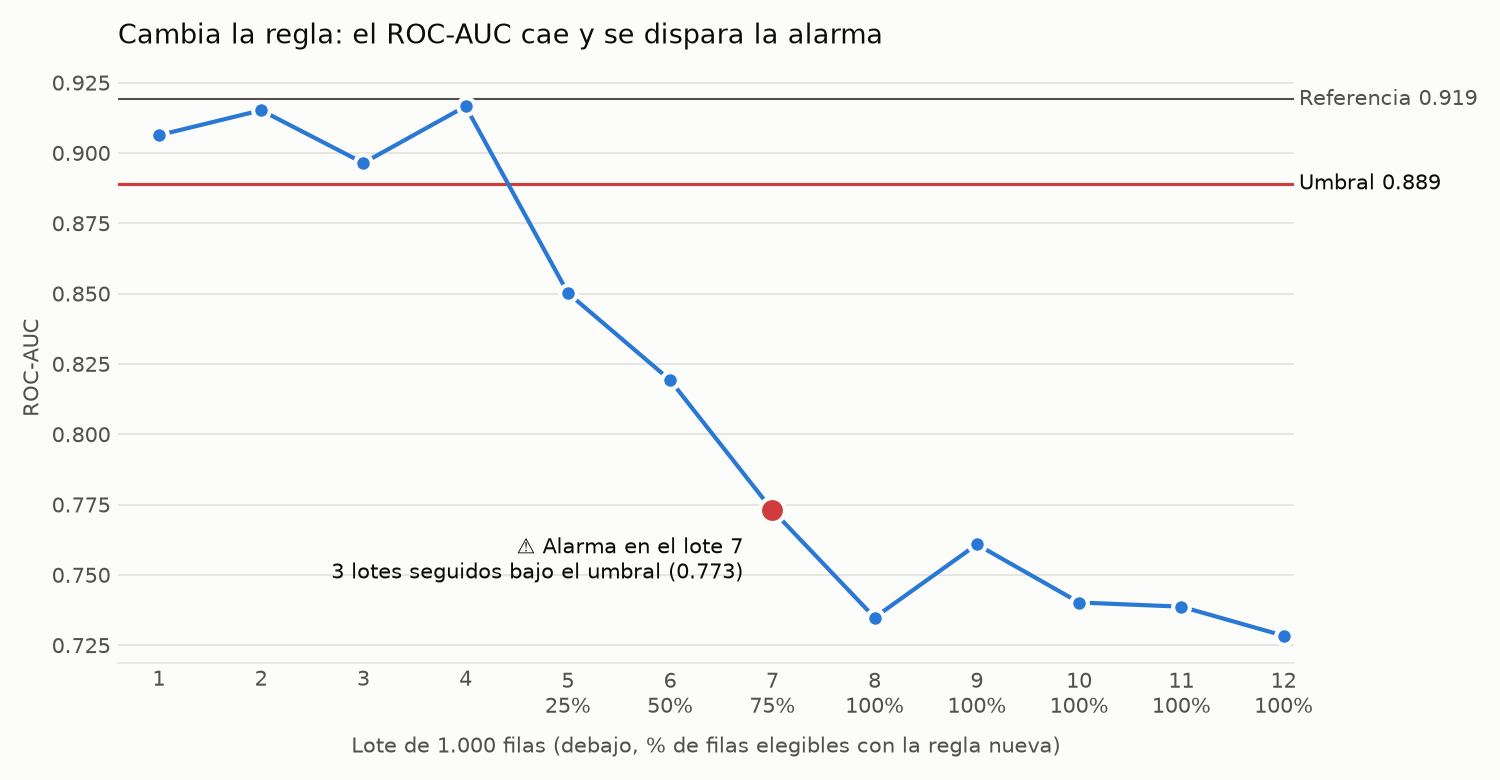

Values plotted in this chart, from the file beside it:
lote, fraccion_regla_nueva, roc_auc, accuracy, error_relativo, data_drift, bajo_umbral
1, 0, 0.9063, 0.84, 1.218, False, False
2, 0, 0.9152, 0.855, 1.104, False, False
3, 0, 0.8964, 0.833, 1.272, False, False
4, 0, 0.9166, 0.872, 0.9746, False, False
5, 0.25, 0.8502, 0.808, 1.462, False, True
6, 0.5, 0.8192, 0.742, 1.964, False, True
7, 0.75, 0.773, 0.694, 2.33, False, True
8, 1, 0.7348, 0.629, 2.825, False, True
9, 1, 0.7608, 0.623, 2.871, False, True
10, 1, 0.7402, 0.63, 2.817, False, True
11, 1, 0.7387, 0.633, 2.794, False, True
12, 1, 0.7284, 0.615, 2.931, False, True
